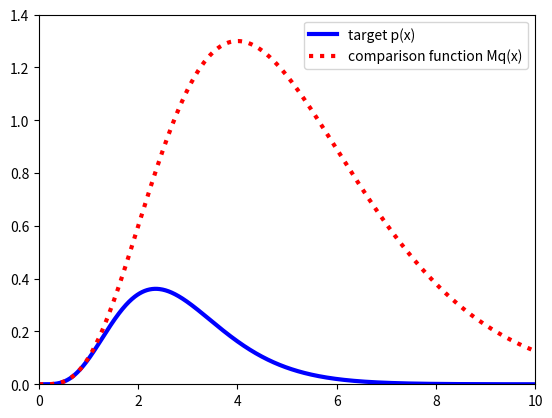

This chart was generated by the following Python code:
# -*- coding: utf-8 -*-

from math import floor
from numpy import arange
from scipy.stats import gamma
import matplotlib.pyplot as plt

alpha = 5.7
lam = 2

k = floor(alpha)
M = gamma.pdf(alpha-k, alpha, scale = 1/lam) / gamma.pdf(alpha-k, k, scale = 1/(lam-1))
xs = arange(0,10,0.01)

fig, ax = plt.subplots()
ax.set_xlim(0,10)
ax.set_ylim(0,1.4)
ax.plot(xs, gamma.pdf(xs,alpha,scale = 1/lam), 'b-',linewidth=3, label='target p(x)')
ax.plot(xs, M*gamma.pdf(xs,k,scale = 1/(lam-1)), 'r:',linewidth = 3, label='comparison function Mq(x)')
ax.legend(loc='upper right')
plt.show()
